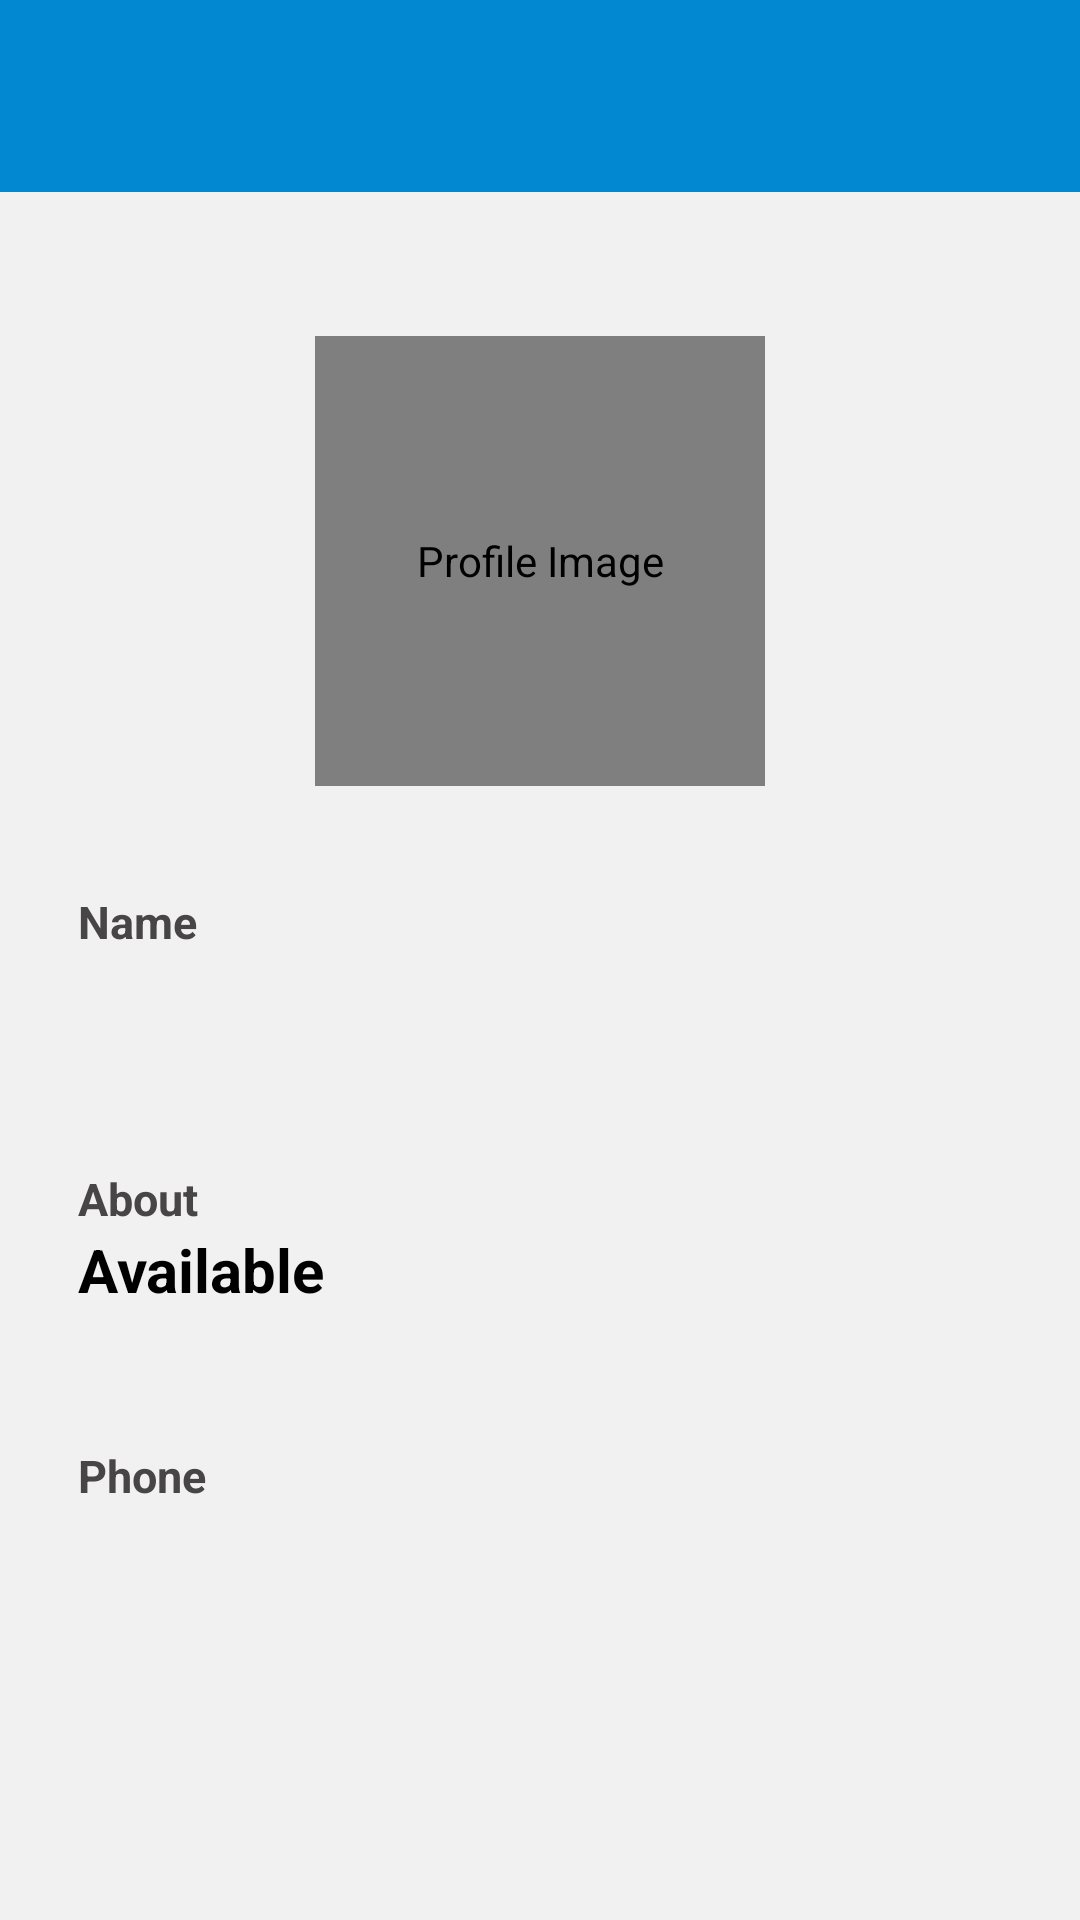

Write the Android layout XML for this screen, with the resource values it uses.
<!-- AndroidManifest.xml: application theme Theme.ChattingApplication -->
<!-- res/layout/fragment_profile.xml -->
<?xml version="1.0" encoding="utf-8"?>
<FrameLayout xmlns:android="http://schemas.android.com/apk/res/android"
    xmlns:tools="http://schemas.android.com/tools"
    android:layout_width="match_parent"
    android:layout_height="match_parent"
    xmlns:app="http://schemas.android.com/apk/res-auto"
    tools:context=".Fragment.ProfileFragment">

    <RelativeLayout
        android:layout_width="match_parent"
        android:layout_height="match_parent">

        <androidx.appcompat.widget.Toolbar
        android:id="@+id/toolbar"
        android:layout_width="match_parent"
        android:layout_height="?attr/actionBarSize"
        android:background="@color/main_color"
        android:theme="@style/ThemeOverlay.AppCompat.Dark.ActionBar" >

    </androidx.appcompat.widget.Toolbar>

        <LinearLayout
            android:layout_width="match_parent"
            android:layout_height="match_parent"
            android:padding="16dp"
            android:background="#F2F1F1"
            android:layout_below="@id/toolbar"
            android:orientation="vertical"
          >

            <de.hdodenhof.circleimageview.CircleImageView
                android:id="@+id/imageView"
                android:layout_width="150dp"
                android:layout_height="150dp"
                android:layout_marginTop="32dp"
                android:src="@drawable/avatar"
                android:layout_gravity="center"
                android:contentDescription="Profile Image"
                app:layout_constraintEnd_toEndOf="parent"
                app:layout_constraintStart_toStartOf="parent"
                app:layout_constraintTop_toTopOf="parent" />

            <LinearLayout
                android:layout_width="match_parent"
                android:layout_height="wrap_content"
                android:orientation="vertical"
                android:layout_marginTop="25dp"
                android:padding="10dp"
                app:layout_constraintEnd_toEndOf="parent"
                app:layout_constraintStart_toStartOf="parent"
                app:layout_constraintTop_toBottomOf="@id/imageView"
                >

            <TextView
                android:id="@+id/nameLable"
                android:layout_width="wrap_content"
                android:layout_height="wrap_content"
                android:text="Name"
                android:textColor="#474545"
                android:textSize="15sp"
                android:textStyle="bold"
                 />

            <TextView
                android:id="@+id/name"
                android:layout_width="wrap_content"
                android:layout_height="wrap_content"
                android:textColor="@color/black"
                android:textSize="20sp"
                android:textStyle="bold"
                app:layout_constraintEnd_toEndOf="parent"
                app:layout_constraintStart_toStartOf="parent"
                app:layout_constraintTop_toBottomOf="@id/imageView" />

            </LinearLayout>

            <LinearLayout
                android:layout_width="match_parent"
                android:layout_height="wrap_content"
                android:orientation="vertical"
                android:layout_marginTop="25dp"
                android:padding="10dp"
                app:layout_constraintEnd_toEndOf="parent"
                app:layout_constraintStart_toStartOf="parent"
                app:layout_constraintTop_toBottomOf="@id/imageView"
                >

                <TextView
                    android:id="@+id/AboutLable"
                    android:layout_width="wrap_content"
                    android:layout_height="wrap_content"
                    android:text="About"
                    android:textColor="#474545"
                    android:textSize="15sp"
                    android:textStyle="bold"
                    />

                <TextView
                    android:id="@+id/About"
                    android:layout_width="wrap_content"
                    android:layout_height="wrap_content"
                    android:text="Available"
                    android:textColor="@color/black"
                    android:textSize="20sp"
                    android:textStyle="bold"
                    app:layout_constraintEnd_toEndOf="parent"
                    app:layout_constraintStart_toStartOf="parent"
                    app:layout_constraintTop_toBottomOf="@id/imageView" />

            </LinearLayout>

            <LinearLayout
                android:layout_width="match_parent"
                android:layout_height="wrap_content"
                android:orientation="vertical"
                android:layout_marginTop="25dp"
                android:padding="10dp"
                app:layout_constraintEnd_toEndOf="parent"
                app:layout_constraintStart_toStartOf="parent"
                app:layout_constraintTop_toBottomOf="@id/imageView"
                >

                <TextView
                    android:id="@+id/PhoneLable"
                    android:layout_width="wrap_content"
                    android:layout_height="wrap_content"
                    android:text="Phone"
                    android:textColor="#474545"
                    android:textSize="15sp"
                    android:textStyle="bold"
                    />

                <TextView
                    android:id="@+id/Phone"
                    android:layout_width="wrap_content"
                    android:layout_height="wrap_content"
                    android:textColor="@color/black"
                    android:textSize="20sp"
                    android:textStyle="bold"
                    app:layout_constraintEnd_toEndOf="parent"
                    app:layout_constraintStart_toStartOf="parent"
                    app:layout_constraintTop_toBottomOf="@id/imageView" />

            </LinearLayout>

        </LinearLayout>


    </RelativeLayout>
</FrameLayout>
<!-- resources referenced by this layout -->
<resources>
  <color name="black">#FF000000</color>
  <color name="main_color">#0288D1</color>
  <style name="Theme.ChattingApplication" parent="Base.Theme.ChattingApplication" />
  
      status_name
  <style name="Base.Theme.ChattingApplication" parent="Theme.Material3.DayNight.NoActionBar">
          
          
  
      </style>
</resources>
